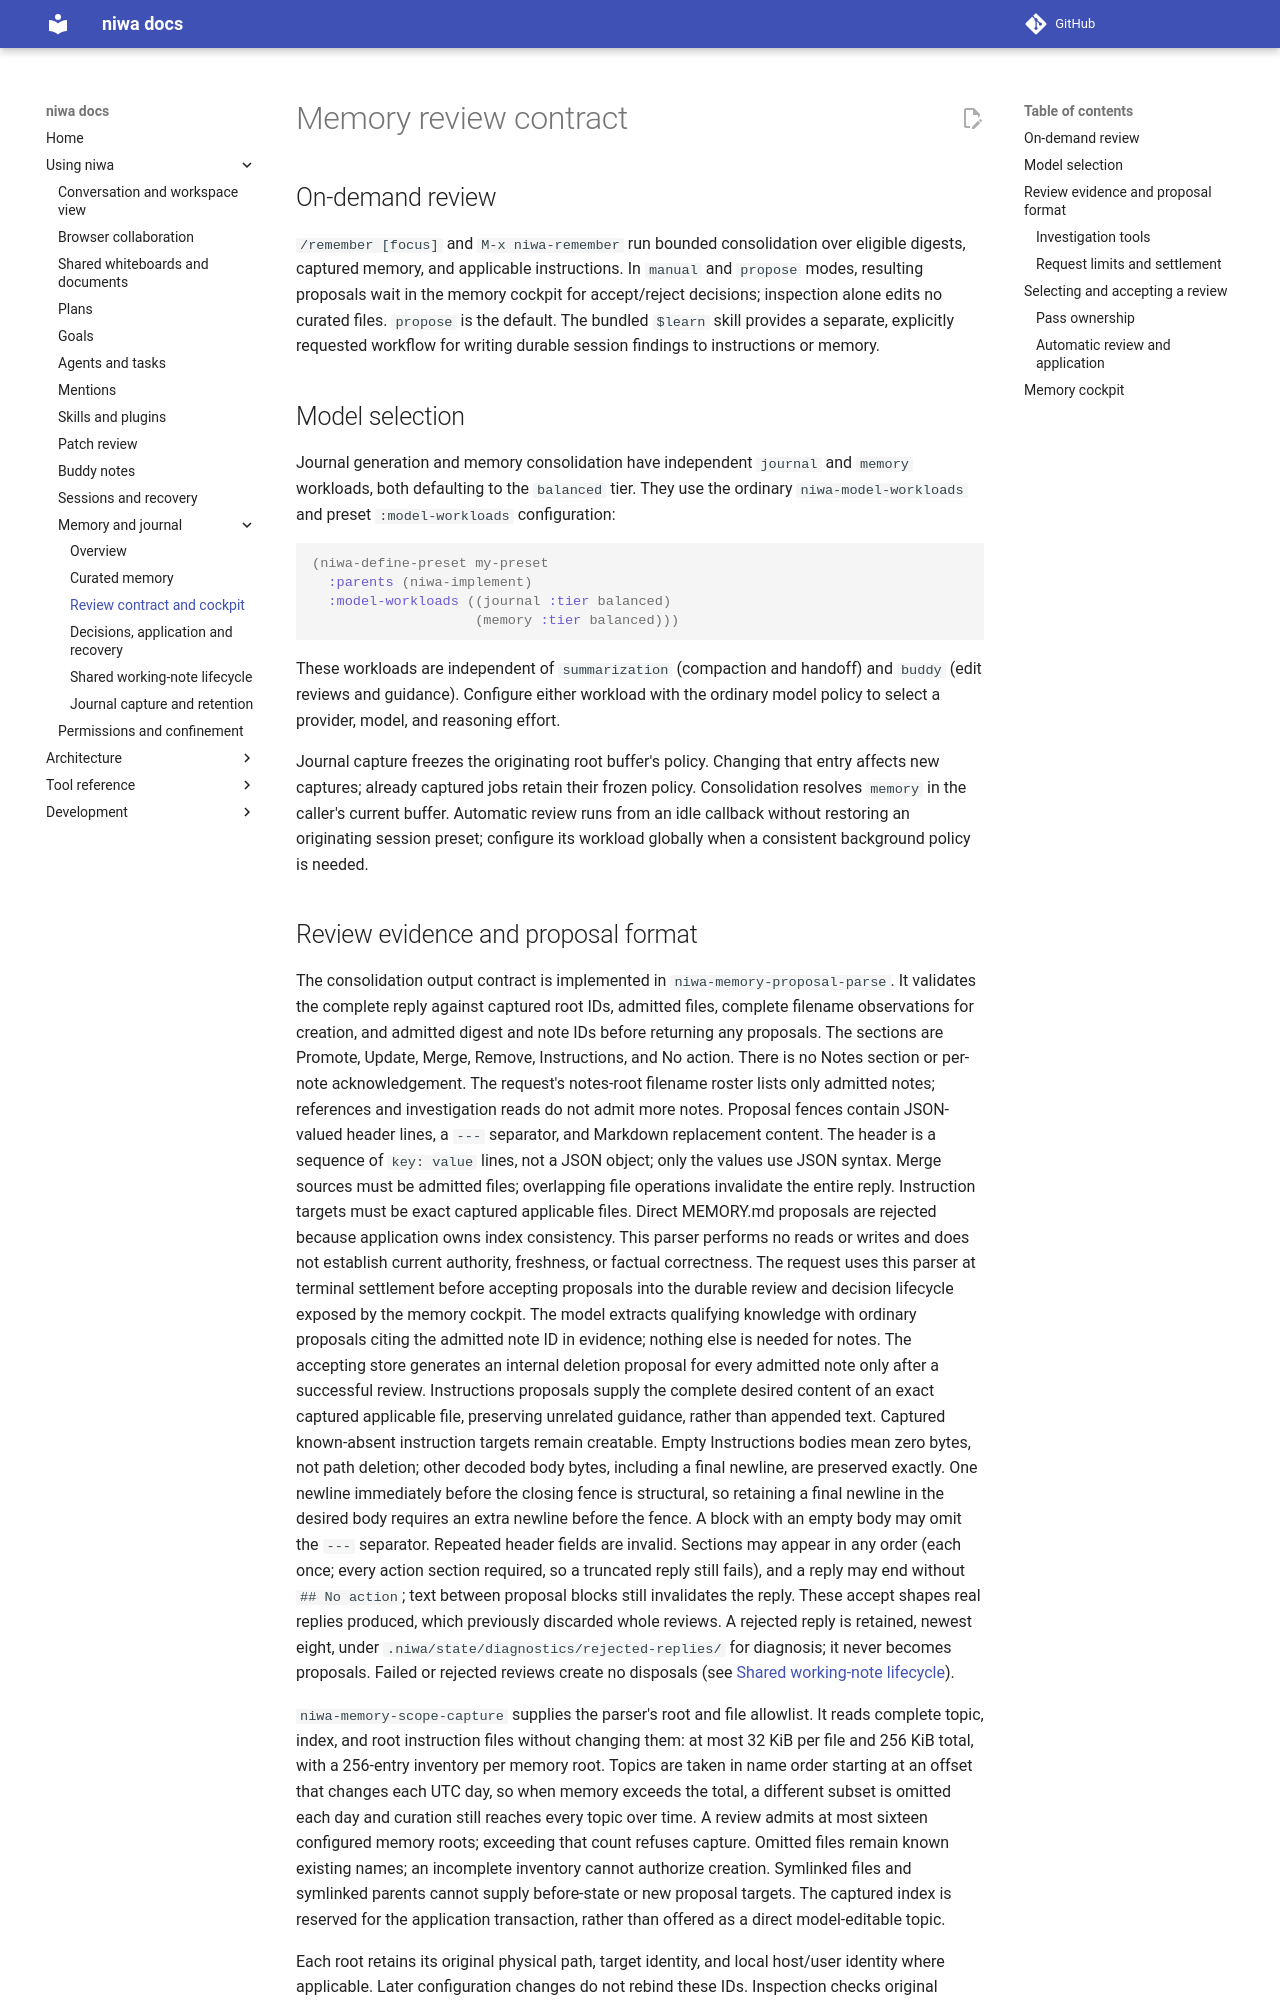

repository: FrauH0lle/niwa.el · page: memory-review/index.html · generator: mkdocs

# Memory review contract

## On-demand review

`/remember [focus]` and `M-x niwa-remember` run bounded consolidation over
eligible digests, captured memory, and applicable instructions. In `manual` and `propose` modes, resulting proposals wait in the memory cockpit
for accept/reject decisions; inspection alone edits no curated files. `propose`
is the default. The bundled `$learn` skill provides a separate, explicitly
requested workflow for writing durable session findings to instructions or memory.

## Model selection

Journal generation and memory consolidation have independent `journal` and
`memory` workloads, both defaulting to the `balanced` tier. They use the ordinary
`niwa-model-workloads` and preset `:model-workloads` configuration:

```elisp
(niwa-define-preset my-preset
  :parents (niwa-implement)
  :model-workloads ((journal :tier balanced)
                    (memory :tier balanced)))
```

These workloads are independent of `summarization` (compaction and handoff)
and `buddy` (edit reviews and guidance). Configure either workload with the
ordinary model policy to select a provider, model, and reasoning effort.

Journal capture freezes the originating root buffer's policy. Changing that
entry affects new captures; already captured jobs retain their frozen policy.
Consolidation resolves `memory` in the caller's current buffer. Automatic review
runs from an idle callback without restoring an originating session preset;
configure its workload globally when a consistent background policy is needed.
